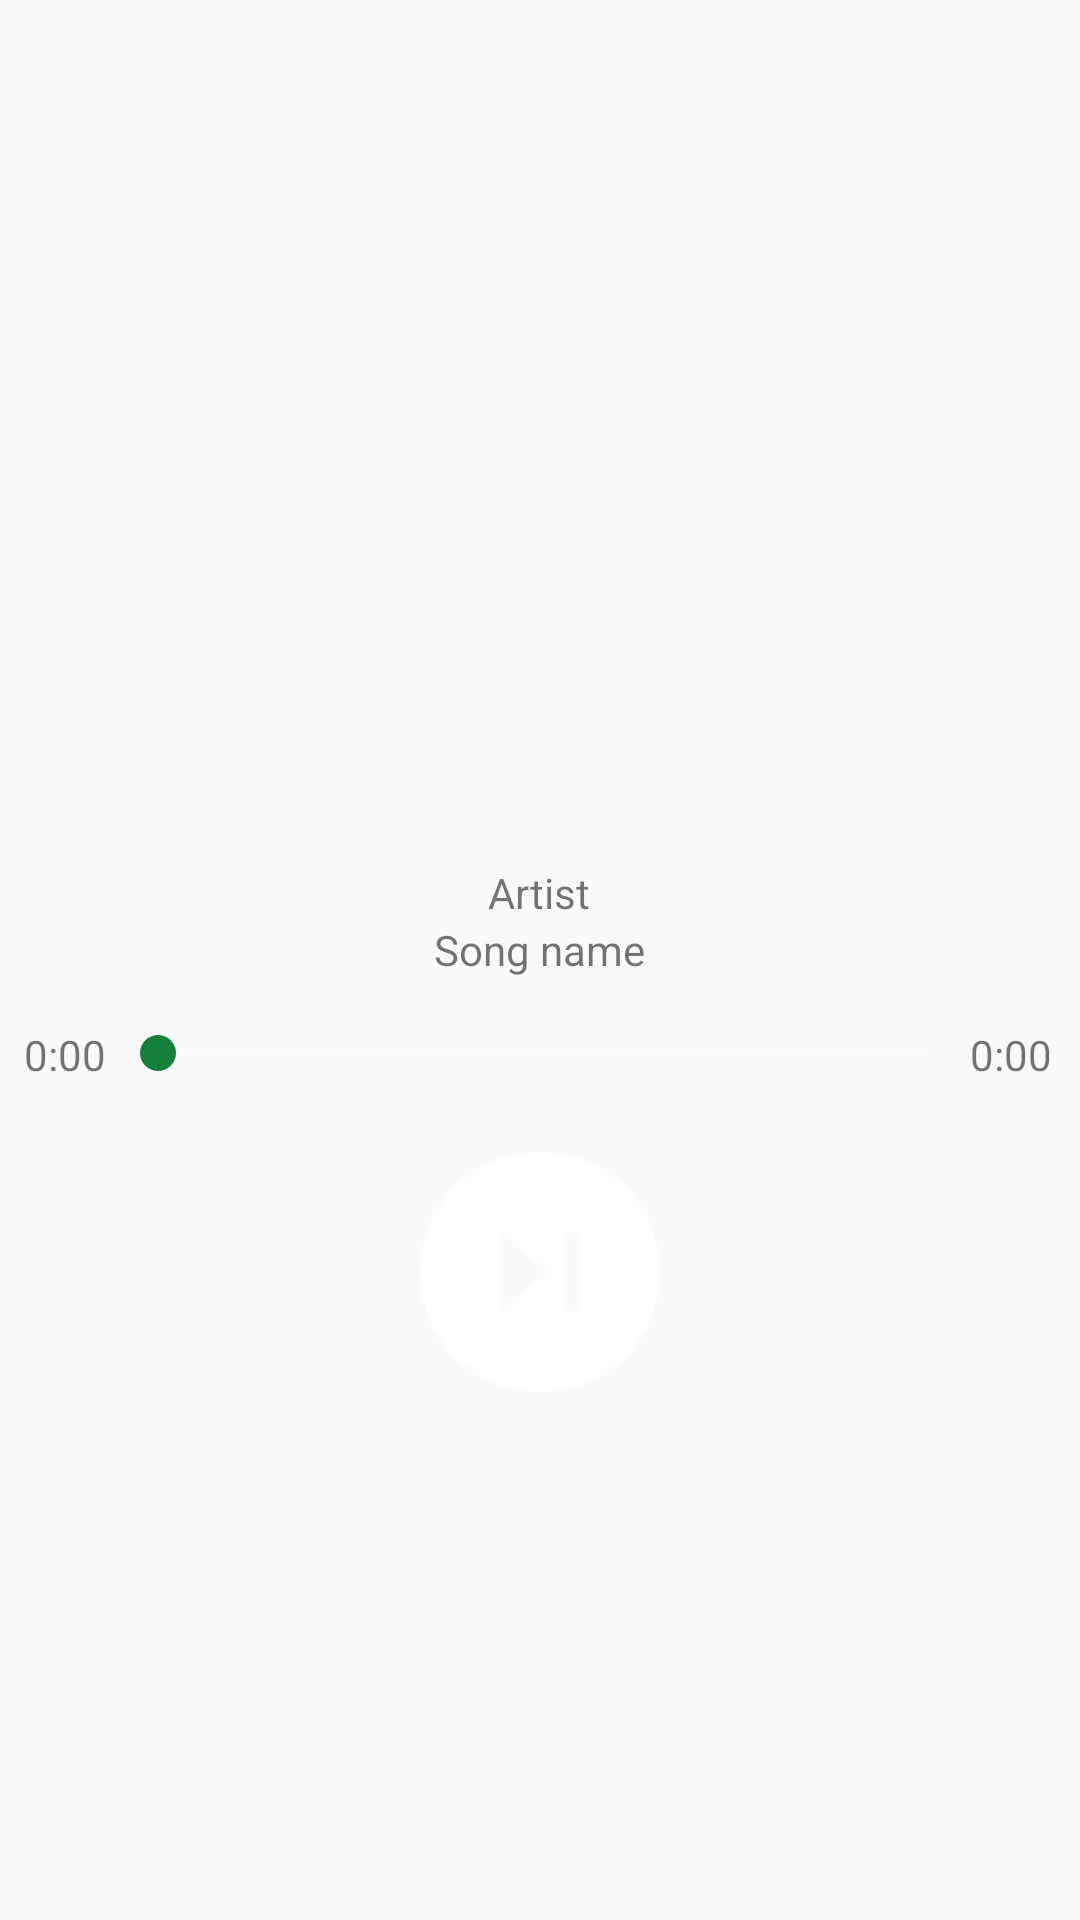

Produce the Android XML layout that renders to this screen, including the resource entries it uses.
<!-- AndroidManifest.xml: application theme Theme.AppCompat.Light.NoActionBar -->
<!-- res/layout/layout_player_client.xml -->
<LinearLayout xmlns:android="http://schemas.android.com/apk/res/android"
    android:id="@+id/root_player"
    android:layout_width="match_parent"
    android:layout_height="wrap_content"
    android:layout_centerHorizontal="true"
    android:layout_marginTop="48dp"
    android:orientation="vertical"
    android:padding="8dp">

    
    <ImageView
        android:id="@+id/iv_albumArt"
        android:layout_width="256dp"
        android:layout_height="256dp"
        android:layout_gravity="center"
        android:layout_marginBottom="8dp"
        android:layout_marginTop="8dp" />
    
    <LinearLayout
        android:layout_width="wrap_content"
        android:layout_height="wrap_content"
        android:layout_gravity="center"
        android:layout_marginBottom="8dp"
        android:layout_marginTop="8dp"
        android:gravity="center"
        android:orientation="vertical">

        <TextView
            android:id="@+id/tv_artist"
            android:layout_width="wrap_content"
            android:layout_height="wrap_content"
            android:text="Artist" />

        <TextView
            android:id="@+id/tv_songName"
            android:layout_width="wrap_content"
            android:layout_height="wrap_content"
            android:text="Song name" />
    </LinearLayout>
    
    <LinearLayout
        android:layout_width="match_parent"
        android:layout_height="wrap_content"
        android:layout_marginBottom="8dp"
        android:layout_marginTop="8dp">

        <TextView
            android:id="@+id/tv_trackTime"
            android:layout_width="0dp"
            android:layout_height="match_parent"
            android:layout_weight="1"
            android:text="0:00" />

        <SeekBar
            android:id="@+id/sb_seekTrack"
            android:layout_width="0dp"
            android:layout_height="wrap_content"
            android:layout_weight="10"
            android:progressTint="@color/colorGreen"
            android:progressBackgroundTint="@color/colorWhite"
            android:thumbTint="@color/colorDarkGreen"/>

        <TextView
            android:id="@+id/tv_trackLenght"
            android:layout_width="0dp"
            android:layout_height="match_parent"
            android:layout_weight="1"
            android:text="0:00" />
    </LinearLayout>
    
    <LinearLayout
        android:layout_width="wrap_content"
        android:layout_height="wrap_content"
        android:layout_gravity="center"
        android:layout_marginBottom="8dp"
        android:layout_marginTop="8dp"
        android:orientation="horizontal">

        <ImageButton
            android:id="@+id/btn_next"
            android:layout_width="80dp"
            android:layout_height="80dp"
            android:layout_margin="8dp"
            android:background="@drawable/ic_skip_next_circle_white_48dp"
            android:src="@drawable/ic_skip_next_circle_white_48dp" />
    </LinearLayout>

</LinearLayout>
<!-- resources referenced by this layout -->
<resources>
  <color name="colorDarkGreen">#15803b</color>
  <color name="colorGreen">#1db954</color>
  <color name="colorWhite">#ffffff</color>
  <!-- drawable ic_skip_next_circle_white_48dp: png bitmap (drawable, 1913 bytes) -->
</resources>
